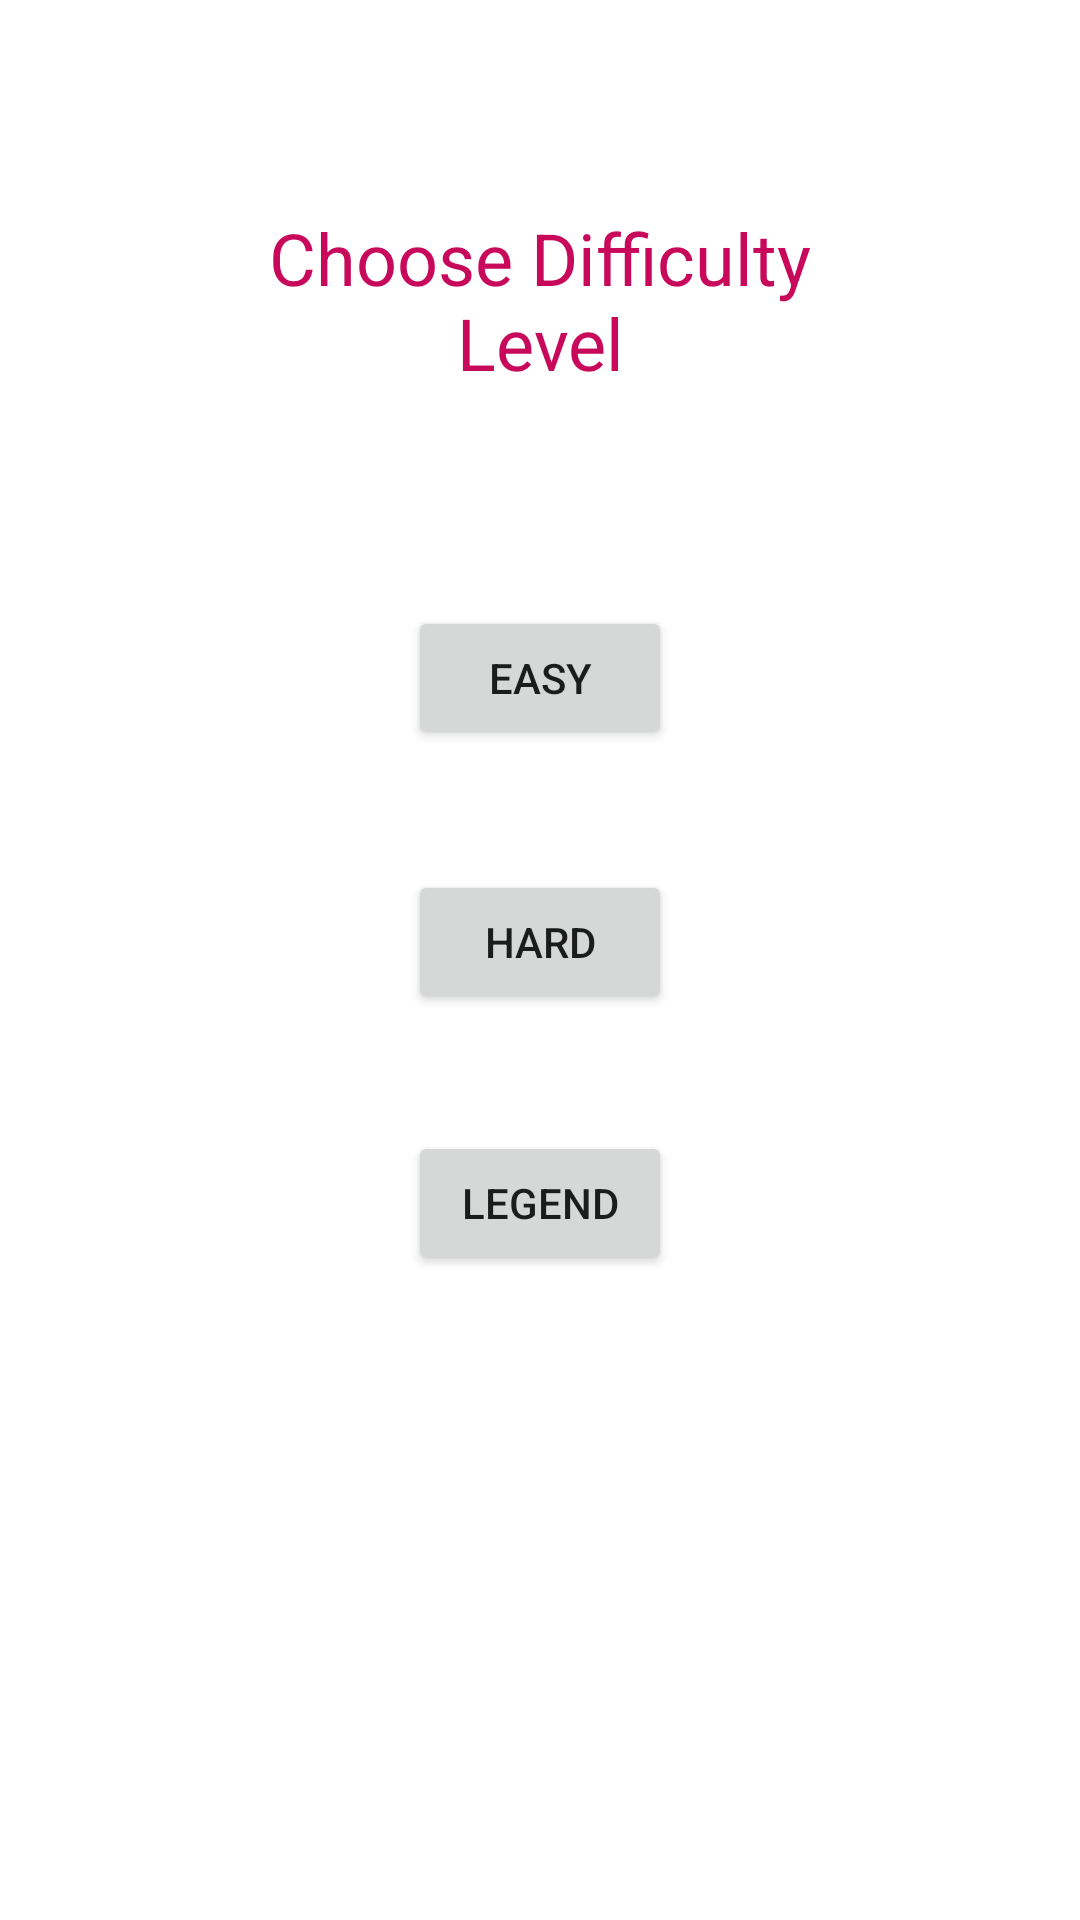

Layout XML and referenced resources for this Android screen:
<!-- AndroidManifest.xml: application theme Theme.BlueBird -->
<!-- res/layout/activity_main.xml -->
<?xml version="1.0" encoding="utf-8"?>
<androidx.constraintlayout.widget.ConstraintLayout xmlns:android="http://schemas.android.com/apk/res/android"
    xmlns:app="http://schemas.android.com/apk/res-auto"
    xmlns:tools="http://schemas.android.com/tools"
    android:layout_width="match_parent"
    android:layout_height="match_parent"
    tools:context=".MainActivity">

    <Button
        android:id="@+id/easy"
        android:layout_width="wrap_content"
        android:layout_height="wrap_content"
        android:layout_marginBottom="40dp"
        android:onClick="easyButton"
        android:text="Easy"
        app:layout_constraintBottom_toTopOf="@+id/hard"
        app:layout_constraintStart_toStartOf="@+id/hard"
        app:layout_constraintTop_toBottomOf="@+id/textView" />

    <Button
        android:id="@+id/hard"
        android:layout_width="wrap_content"
        android:layout_height="wrap_content"
        android:layout_marginBottom="39dp"
        android:onClick="hardButton"
        android:text="Hard"
        app:layout_constraintBottom_toTopOf="@+id/legend"
        app:layout_constraintStart_toStartOf="@+id/legend"
        app:layout_constraintTop_toBottomOf="@+id/easy" />

    <Button
        android:id="@+id/legend"
        android:layout_width="wrap_content"
        android:layout_height="wrap_content"
        android:layout_marginBottom="215dp"
        android:onClick="legendButton"
        android:text="Legend"
        app:layout_constraintBottom_toBottomOf="parent"
        app:layout_constraintEnd_toEndOf="parent"
        app:layout_constraintStart_toStartOf="parent"
        app:layout_constraintTop_toBottomOf="@+id/hard" />

    <TextView
        android:id="@+id/textView"
        android:layout_width="0dp"
        android:layout_height="0dp"
        android:layout_marginStart="67dp"
        android:layout_marginTop="36dp"
        android:layout_marginEnd="67dp"
        android:layout_marginBottom="38dp"
        android:gravity="center"
        android:text="Choose Difficulty Level"
        android:textColor="#C8085B"
        android:textSize="24sp"
        app:layout_constraintBottom_toTopOf="@+id/easy"
        app:layout_constraintEnd_toEndOf="parent"
        app:layout_constraintStart_toStartOf="parent"
        app:layout_constraintTop_toTopOf="parent" />
</androidx.constraintlayout.widget.ConstraintLayout>
<!-- resources referenced by this layout -->
<resources>
  <style name="Theme.BlueBird" parent="Theme.MaterialComponents.DayNight.DarkActionBar">
          
          <item name="colorPrimary">@color/purple_500</item>
          <item name="colorPrimaryVariant">@color/purple_700</item>
          <item name="colorOnPrimary">@color/white</item>
          
          <item name="colorSecondary">@color/teal_200</item>
          <item name="colorSecondaryVariant">@color/teal_700</item>
          <item name="colorOnSecondary">@color/black</item>
          
          <item name="android:statusBarColor" tools:targetApi="l">?attr/colorPrimaryVariant</item>
          
      </style>
  <!-- not gathered from this repository: default colours our renderer supplied (Android Studio template values) -->
  <color name="purple_500">#FF6200EE</color>
  <color name="purple_700">#FF3700B3</color>
  <color name="teal_200">#FF03DAC5</color>
  <color name="teal_700">#FF018786</color>
  <color name="black">#FF000000</color>
  <color name="white">#FFFFFFFF</color>
</resources>
